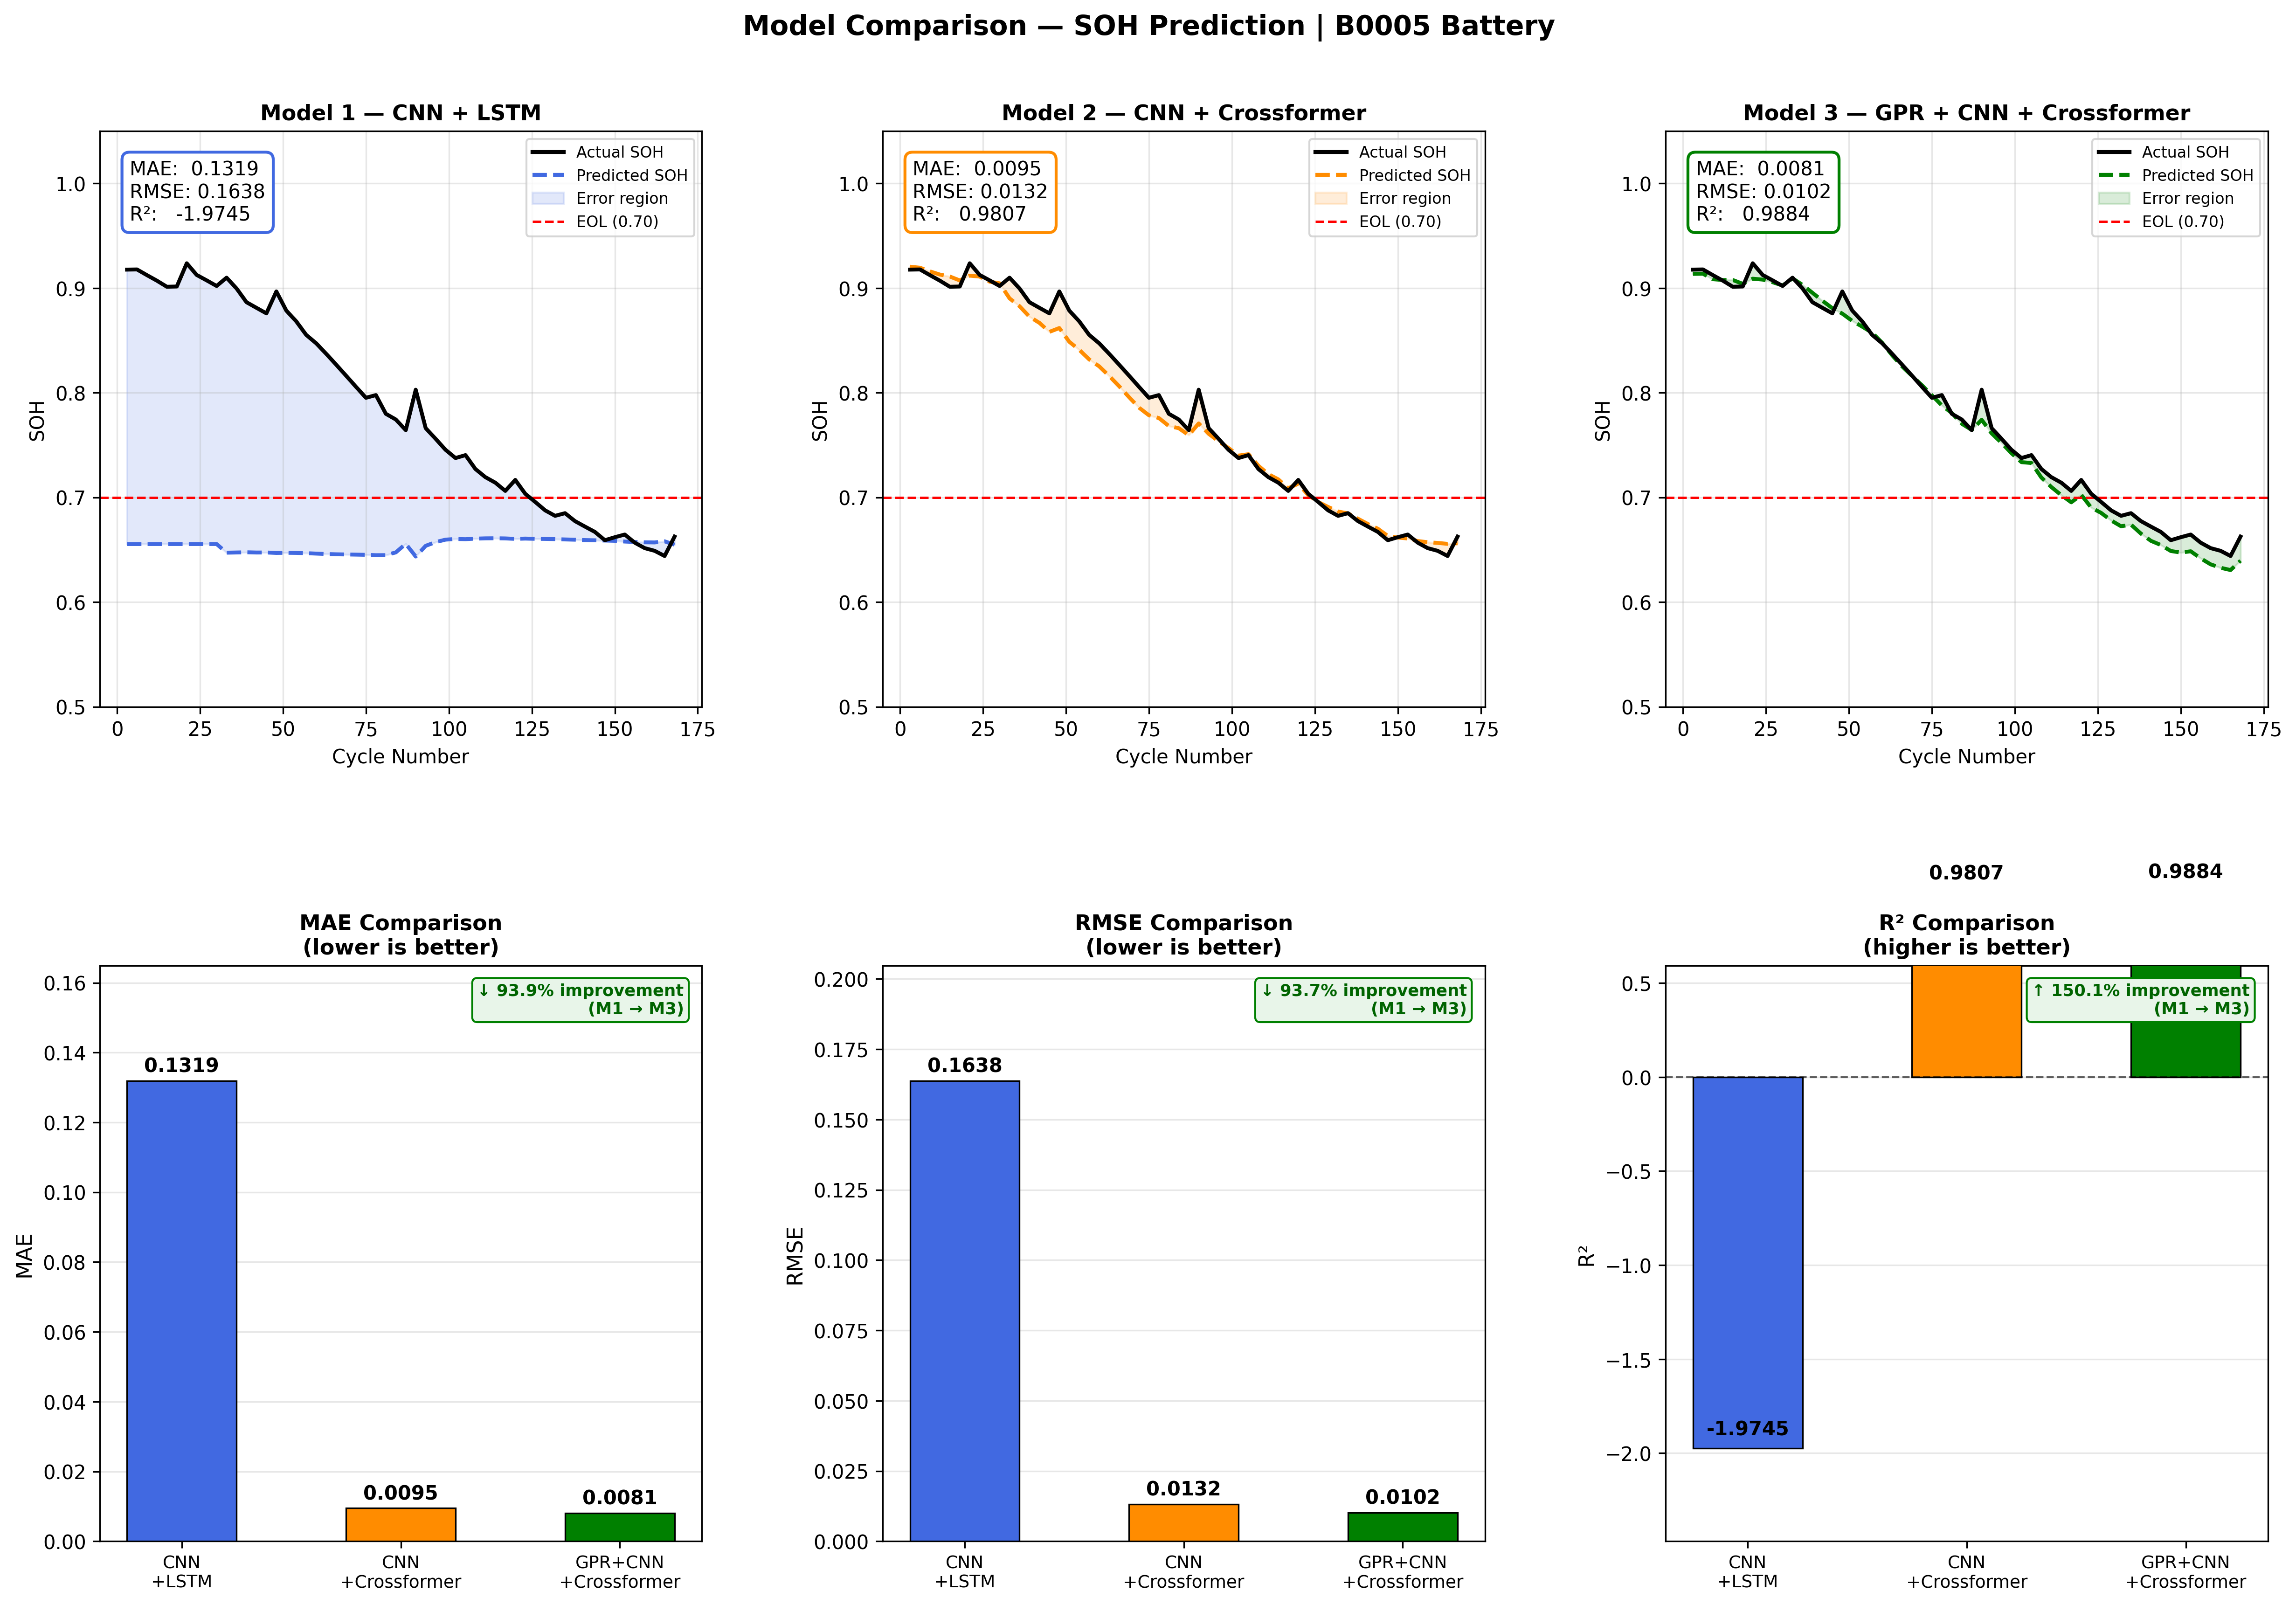

Recreate this plot in Python.
# =============================================================
# FINAL COMPARISON PLOT — All 3 Models
# Run this AFTER running all three model scripts:
#   CNN+LSTM.py, CNN+Crossformer.py, GPR+CNN+Crossformer.py
# Requires: model1_predictions.npy, model2_predictions.npy,
#           model3_predictions.npy
# =============================================================

import os
import numpy as np
import matplotlib.pyplot as plt
import matplotlib.gridspec as gridspec

# ─────────────────────────────────────────────────────────────
# PATH SETUP
# ─────────────────────────────────────────────────────────────

SCRIPT_DIR = os.path.dirname(os.path.abspath(__file__))

def load_npy(filename):
    filepath = os.path.join(SCRIPT_DIR, filename)
    if not os.path.exists(filepath):
        raise FileNotFoundError(
            f"\n[ERROR] Could not find: {filepath}"
            f"\nMake sure you have run all 3 model scripts first."
        )
    return np.load(filepath, allow_pickle=True).item()

# ─────────────────────────────────────────────────────────────
# LOAD SAVED PREDICTIONS FROM ALL 3 MODELS
# ─────────────────────────────────────────────────────────────

print("Loading prediction files ...")
d1 = load_npy('model1_predictions.npy')
d2 = load_npy('model2_predictions.npy')
d3 = load_npy('model3_predictions.npy')
print("All prediction files loaded successfully.\n")

EOL_SOH = 0.70

models = [
    {
        'label'   : 'Model 1 — CNN + LSTM',
        'color'   : 'royalblue',
        'y_test'  : d1['y_test'],
        'y_pred'  : d1['y_pred'],
        'test_cyc': d1['test_cyc'],
        'mae'     : d1['mae'],
        'mse'     : d1['mse'],
        'rmse'    : d1['rmse'],
        'r2'      : d1['r2'],
    },
    {
        'label'   : 'Model 2 — CNN + Crossformer',
        'color'   : 'darkorange',
        'y_test'  : d2['y_test'],
        'y_pred'  : d2['y_pred'],
        'test_cyc': d2['test_cyc'],
        'mae'     : d2['mae'],
        'mse'     : d2['mse'],
        'rmse'    : d2['rmse'],
        'r2'      : d2['r2'],
    },
    {
        'label'   : 'Model 3 — GPR + CNN + Crossformer',
        'color'   : 'green',
        'y_test'  : d3['y_test'],
        'y_pred'  : d3['y_pred'],
        'test_cyc': d3['test_cyc'],
        'mae'     : d3['mae'],
        'mse'     : d3['mse'],
        'rmse'    : d3['rmse'],
        'r2'      : d3['r2'],
    },
]

# ─────────────────────────────────────────────────────────────
# FIGURE LAYOUT: 2 rows x 3 cols
# ─────────────────────────────────────────────────────────────

fig = plt.figure(figsize=(20, 12))
fig.suptitle(
    'Model Comparison — SOH Prediction | B0005 Battery',
    fontweight='bold', fontsize=14, y=0.98
)

gs = gridspec.GridSpec(2, 3, figure=fig, hspace=0.45, wspace=0.30,
                       top=0.91, bottom=0.07)

# ── Row 1: SOH Trajectories ────────────────────────────────────
for i, m in enumerate(models):
    ax = fig.add_subplot(gs[0, i])

    ax.plot(m['test_cyc'], m['y_test'],
            color='black', lw=2, label='Actual SOH', zorder=5)
    ax.plot(m['test_cyc'], m['y_pred'],
            color=m['color'], lw=2, linestyle='--',
            label='Predicted SOH')
    ax.fill_between(m['test_cyc'], m['y_test'], m['y_pred'],
                    alpha=0.15, color=m['color'], label='Error region')
    ax.axhline(EOL_SOH, color='red', linestyle='--',
               lw=1.2, label='EOL (0.70)')

    metrics_text = (f"MAE:  {m['mae']:.4f}\n"
                    f"RMSE: {m['rmse']:.4f}\n"
                    f"R²:   {m['r2']:.4f}")
    ax.text(0.05, 0.95, metrics_text,
            transform=ax.transAxes, fontsize=10,
            verticalalignment='top',
            bbox=dict(facecolor='white', edgecolor=m['color'],
                      linewidth=1.5, boxstyle='round,pad=0.4'))

    ax.set_xlabel('Cycle Number', fontsize=10)
    ax.set_ylabel('SOH', fontsize=10)
    ax.set_title(m['label'], fontweight='bold', fontsize=11)
    ax.legend(fontsize=8)
    ax.grid(True, alpha=0.3)
    ax.set_ylim([0.5, 1.05])

# ── Row 2: Metric Bar Charts ───────────────────────────────────
metric_configs = [
    ('MAE',  'mae',  'lower is better',  True),
    ('RMSE', 'rmse', 'lower is better',  True),
    ('R²',   'r2',   'higher is better', False),
]
model_names = ['CNN\n+LSTM', 'CNN\n+Crossformer', 'GPR+CNN\n+Crossformer']
bar_colors  = ['royalblue', 'darkorange', 'green']
x           = np.arange(len(model_names))
bar_width   = 0.5

for j, (mname, mkey, direction, lower_better) in enumerate(metric_configs):
    ax = fig.add_subplot(gs[1, j])
    values = [m[mkey] for m in models]

    bars = ax.bar(x, values, width=bar_width,
                  color=bar_colors, edgecolor='black',
                  linewidth=0.8, zorder=3)

    ax.set_xticks(x)
    ax.set_xticklabels(model_names, fontsize=9)
    ax.set_ylabel(mname, fontsize=11)
    ax.set_title(f'{mname} Comparison\n({direction})',
                 fontsize=11, fontweight='bold')
    ax.grid(True, axis='y', alpha=0.3, zorder=0)

    if mkey == 'r2':
        # R² specific: all values likely negative, need special handling
        # Add a y=0 reference line
        ax.axhline(0, color='black', linewidth=1.0, linestyle='--', alpha=0.6, zorder=4)

        # Y limits: give extra space at top so labels are visible
        ymin = min(values) * 1.25
        ymax = abs(min(values)) * 0.30   # headroom above 0
        ax.set_ylim([ymin, ymax])

        # Place value labels inside each bar (near the top of each bar)
        for bar, val in zip(bars, values):
            bar_top = bar.get_height()  # = val since bars go downward for negatives
            ax.text(bar.get_x() + bar.get_width() / 2,
                    bar_top + abs(ymin) * 0.02,
                    f'{val:.4f}',
                    ha='center', va='bottom',
                    fontsize=10, fontweight='bold', color='black')
    else:
        max_val = max(abs(v) for v in values)
        ax.set_ylim([0, max_val * 1.25])
        # Value labels on top of each bar
        for bar, val in zip(bars, values):
            ax.text(bar.get_x() + bar.get_width() / 2,
                    bar.get_height() + max_val * 0.01,
                    f'{val:.4f}', ha='center', va='bottom',
                    fontsize=10, fontweight='bold')

    # Improvement annotation M1 → M3
    if lower_better:
        improvement = ((values[0] - values[2]) / (values[0] + 1e-9)) * 100
        label = f'↓ {improvement:.1f}% improvement\n(M1 → M3)'
    else:
        improvement = ((values[2] - values[0]) / (abs(values[0]) + 1e-9)) * 100
        label = f'↑ {improvement:.1f}% improvement\n(M1 → M3)'

    ax.annotate(label,
                xy=(0.97, 0.97), xycoords='axes fraction',
                ha='right', va='top', fontsize=8.5,
                color='darkgreen', fontweight='bold',
                bbox=dict(facecolor='#e8f5e9', edgecolor='green',
                          boxstyle='round,pad=0.3'))

# ─────────────────────────────────────────────────────────────
# SAVE
# ─────────────────────────────────────────────────────────────

output_path = os.path.join(SCRIPT_DIR, 'model_comparison_final.png')
plt.savefig(output_path, dpi=300, bbox_inches='tight', format='png')
plt.show()
print(f"Saved {output_path}")
